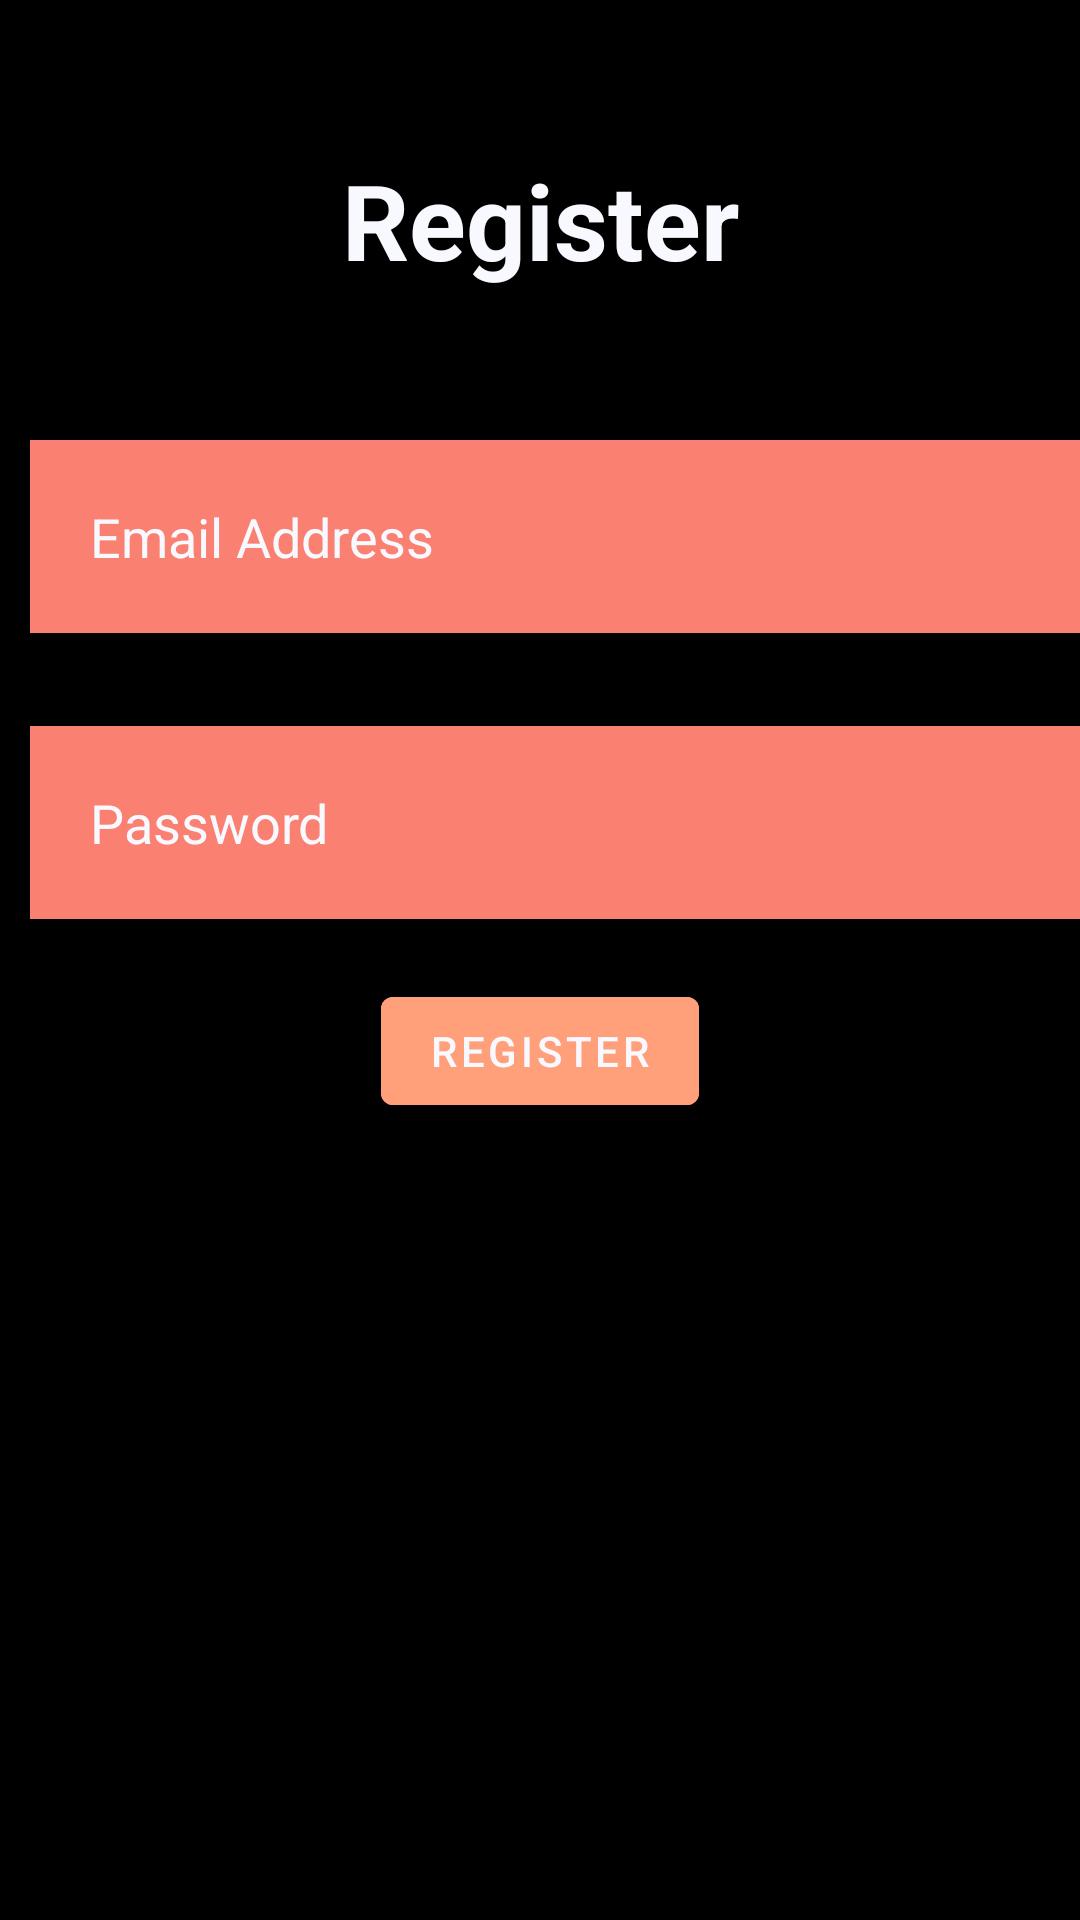

Here is an Android app screen rendered from its layout file. Give the layout XML and the strings, colors and styles it references.
<!-- AndroidManifest.xml: activity theme Theme.FriendlyFire.NoActionBar -->
<!-- res/layout/activity_register.xml -->
<?xml version="1.0" encoding="utf-8"?>
<RelativeLayout xmlns:android="http://schemas.android.com/apk/res/android"

    xmlns:tools="http://schemas.android.com/tools"
    android:layout_width="match_parent"
    android:layout_height="match_parent"
    android:background="@color/black"
    tools:context=".UI.RegisterActivity">

    <RelativeLayout
        android:layout_width="wrap_content"
        android:layout_height="wrap_content"
        android:id="@+id/registerLayout" >

        <TextView
            android:layout_width="match_parent"
            android:layout_height="wrap_content"
            android:id="@+id/Register"
            android:text="@string/register"
            android:textColor="@color/GhostWhite"
            android:textSize="35dp"
            android:textStyle="bold"
            android:layout_margin="50dp"
            android:gravity="center"
            />

        <EditText
            android:id="@+id/email"
            android:layout_width="387dp"
            android:layout_height="wrap_content"
            android:layout_below="@+id/Register"
            android:layout_marginStart="10dp"
            android:background="@color/Salmon"
            android:hint="@string/EmailHint"
            android:padding="20dp"
            android:textColor="@color/GhostWhite"
            android:textColorHint="@color/GhostWhite"
            android:drawableLeft="@drawable/baseline_person_outline_24"
            android:drawablePadding="20dp"
            android:inputType="textEmailAddress" />

        <EditText
            android:id="@+id/password"
            android:layout_width="387dp"
            android:layout_height="wrap_content"
            android:layout_below="@+id/email"
            android:layout_marginStart="10dp"
            android:layout_marginTop="31dp"
            android:background="@color/Salmon"
            android:drawableLeft="@drawable/baseline_lock_24"
            android:drawablePadding="20dp"
            android:hint="@string/prompt_password"
            android:padding="20dp"
            android:textColor="@color/GhostWhite"
            android:textColorHint="@color/GhostWhite"
            android:inputType="textPassword" />

        
        
        
        
        
        
        
        
        
        
        
        
        
        
        

        
        
        
        
        
        
        
        
        
        
        
        
        
        
        

        <Button
            android:id="@+id/registerButton"
            android:layout_width="wrap_content"
            android:layout_height="wrap_content"
            android:layout_below="@id/password"
            android:layout_centerHorizontal="true"
            android:layout_marginTop="20dp"
            android:backgroundTint="@color/LightSalmon"
            android:text="@string/RegisterButton"
            android:textColor="@color/GhostWhite" />



        <ProgressBar
            android:id="@+id/progressBar"
            android:layout_width="wrap_content"
            android:layout_height="wrap_content"
            android:layout_centerHorizontal="true"
            android:layout_below="@id/registerButton"
            android:layout_marginTop="20dp"
            android:visibility="gone"
            >
        </ProgressBar>

    </RelativeLayout>

    <RelativeLayout
        android:layout_width="wrap_content"
        android:layout_height="wrap_content"
        android:id="@+id/noWifiLayout"
        android:visibility="gone">

        <ImageView
            android:id="@+id/noWifi"
            android:layout_width="200dp"
            android:layout_height="200dp"
            android:layout_centerHorizontal="true"
            android:layout_marginTop="200dp"
            android:focusable="true"
            tools:src="@drawable/wifisymbol"
            android:contentDescription="@string/WifiDescription" />

        <TextView
            android:id="@+id/networkError"
            android:layout_width="match_parent"
            android:layout_height="wrap_content"
            android:gravity="center"
            android:layout_below="@+id/noWifi"
            android:text="@string/NetworkError"
            android:textColor="@color/GhostWhite"
            android:textSize="20dp"
            android:textStyle="bold" />

        <TextView
            android:id="@+id/pleaseCheck"
            android:layout_width="match_parent"
            android:layout_height="wrap_content"
            android:gravity="center"
            android:layout_below="@+id/networkError"
            android:text="@string/CheckConnection"
            android:textColor="@color/GhostWhite"
            android:textSize="20dp"
            android:textStyle="bold" />
    </RelativeLayout>





</RelativeLayout>
<!-- resources referenced by this layout -->
<resources>
  <color name="GhostWhite">#F8F8FF</color>
  <color name="LightSalmon">#FFA07A</color>
  <color name="Salmon">#FA8072</color>
  <color name="black">#FF000000</color>
  <!-- drawable wifisymbol: png bitmap (drawable, 22645 bytes) -->
  <string name="CheckConnection">Please Check Your Internet Connection</string>
  <string name="EmailHint">Email Address</string>
  <string name="NetworkError">Network Error</string>
  <string name="RegisterButton">REGISTER</string>
  <string name="WifiDescription">Wifi symbol</string>
  <string name="prompt_password">Password</string>
  <string name="register">Register</string>
  <style name="Theme.FriendlyFire.NoActionBar">
          <item name="windowActionBar">false</item>
          <item name="windowNoTitle">true</item>
      </style>
</resources>
